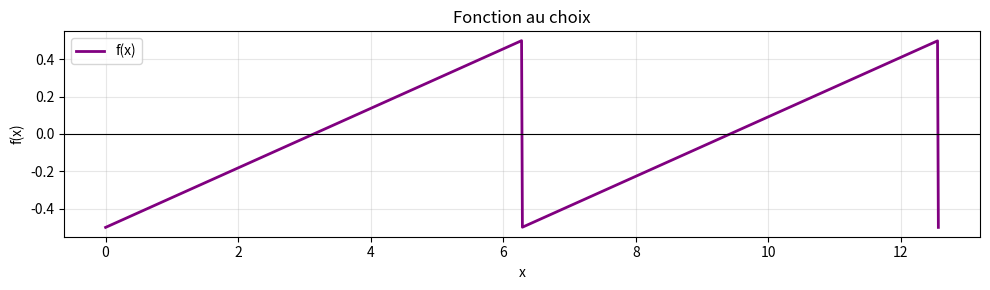
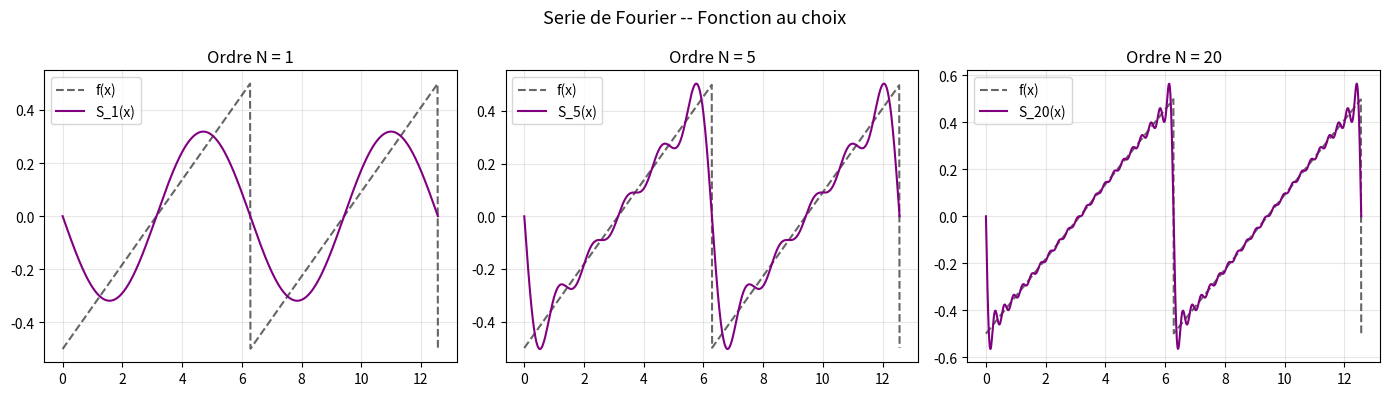
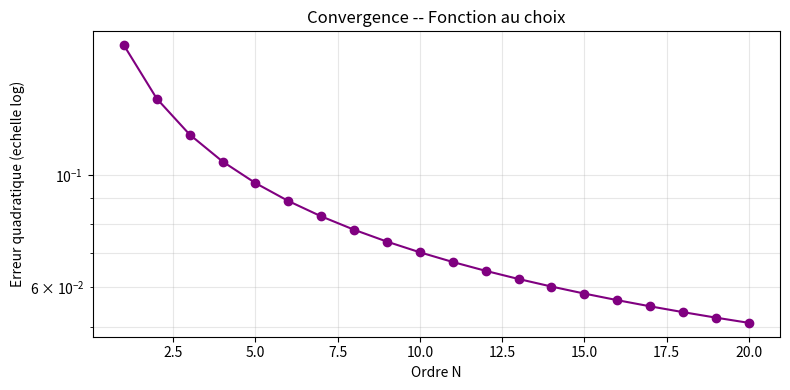

Generate these figures, in order, with matplotlib:
import numpy as np
import matplotlib.pyplot as plt
from scipy.integrate import quad

# ============================================================
#  Parametres globaux
# ============================================================
T = 2 * np.pi
N_points = 1000
x = np.linspace(0, 2 * T, N_points)
N_max = 10

# ============================================================
#  Fonctions de calcul
# ============================================================
def calcul_a0(f, T):
    integrale, _ = quad(f, 0, T)
    return (2 / T) * integrale

def calcul_an(f, T, n):
    integrande = lambda x: f(x) * np.cos(2 * np.pi * n * x / T)
    integrale, _ = quad(integrande, 0, T)
    return (2 / T) * integrale

def calcul_bn(f, T, n):
    integrande = lambda x: f(x) * np.sin(2 * np.pi * n * x / T)
    integrale, _ = quad(integrande, 0, T)
    return (2 / T) * integrale

def approximation_partielle(x, f, T, N):
    a0 = calcul_a0(f, T)
    S = np.full_like(x, a0 / 2, dtype=float)
    for n in range(1, N + 1):
        S += calcul_an(f, T, n) * np.cos(2 * np.pi * n * x / T)
        S += calcul_bn(f, T, n) * np.sin(2 * np.pi * n * x / T)
    return S

def erreur_quadratique(f, T, N, N_pts=2000):
    x_eval = np.linspace(0, T, N_pts)
    SN = approximation_partielle(x_eval, f, T, N)
    return np.sqrt(np.mean((f(x_eval) - SN) ** 2))

# ============================================================
#  EXERCICE 4 : choisir UNE des trois fonctions ci-dessous
#
#  Decommenter le bloc correspondant a votre choix (et laisser
#  les deux autres commentes).
#
#  Choix possibles :
#    a) Dent de scie  : f(x) = x/T - 0.5         pour x dans [0, T[
#    b) Gaussienne    : f(x) = exp(-cos(x))       (definie sur R, T-periodique)
#    c) Parabolique   : f(x) = (x - pi)^2 - pi^2/3  pour x dans [0, T[
# ============================================================

def f_libre(x):

    # ------------------------------------------------------------------
    # CHOIX a) : Dent de scie
    #   f est lineaire par morceaux, impaire centree, a0 = 0
    #   Coefficients : bn = -1/(n*pi)  pour n >= 1,  tous an = 0
    # ------------------------------------------------------------------
    x_mod = x % T
    return x_mod / T - 0.5

    # ------------------------------------------------------------------
    # CHOIX b) : Gaussienne periodique
    #   f(x) = exp(-cos(x))
    #   Fonction paire => tous les bn sont nuls
    #   Les coefficients an font intervenir les fonctions de Bessel
    # ------------------------------------------------------------------
    #return np.exp(-np.cos(x))

    # ------------------------------------------------------------------
    # CHOIX c) : Parabolique (centree pour avoir a0 = 0)
    #   f(x) = (x - pi)^2 - pi^2/3   pour x dans [0, 2*pi[, puis repetee
    #   Fonction paire apres recentrage => tous les bn sont nuls
    #   Coefficients : an = 2/n^2  pour n >= 1
    # ------------------------------------------------------------------
    # x_mod = x % T
    #return (x_mod - np.pi) ** 2 - (np.pi ** 2) / 3

# ============================================================
#  1) Trace de la fonction
# ============================================================
plt.figure(figsize=(10, 3))
plt.plot(x, f_libre(x), color='purple', linewidth=2, label='f(x)')
plt.axhline(0, color='black', linewidth=0.8)
plt.xlabel('x')
plt.ylabel('f(x)')
plt.title('Fonction au choix')
plt.legend()
plt.grid(True, alpha=0.3)
plt.tight_layout()
plt.savefig('ex4_fonction.png', dpi=150)
plt.show()

# ============================================================
#  2) Calcul et affichage des coefficients
# ============================================================
a0 = calcul_a0(f_libre, T)
a_coeffs = [calcul_an(f_libre, T, n) for n in range(1, N_max + 1)]
b_coeffs = [calcul_bn(f_libre, T, n) for n in range(1, N_max + 1)]

print(f"a0 = {a0:.6f}")
print("\n  n  |    a_n    |    b_n")
print("-----|-----------|----------")
for n in range(1, N_max + 1):
    print(f"  {n:2d} | {a_coeffs[n-1]:+.6f} | {b_coeffs[n-1]:+.6f}")

# ============================================================
#  3) Approximations partielles
# ============================================================
fig, axes = plt.subplots(1, 3, figsize=(14, 4))
for ax, N in zip(axes, [1, 5, 20]):
    SN = approximation_partielle(x, f_libre, T, N)
    ax.plot(x, f_libre(x), 'k--', linewidth=1.5, alpha=0.6, label='f(x)')
    ax.plot(x, SN, color='purple', linewidth=1.5, label=f'S_{N}(x)')
    ax.set_title(f'Ordre N = {N}')
    ax.legend()
    ax.grid(True, alpha=0.3)

fig.suptitle("Serie de Fourier -- Fonction au choix", fontsize=13)
plt.tight_layout()
plt.savefig('ex4_approximations.png', dpi=150)
plt.show()

# ============================================================
#  4) Courbe de convergence de l'erreur
# ============================================================
ordres_test = list(range(1, 21))
print("Calcul de l'erreur, patientez...")
erreurs = [erreur_quadratique(f_libre, T, N) for N in ordres_test]

plt.figure(figsize=(8, 4))
plt.semilogy(ordres_test, erreurs, 'o-', color='purple')
plt.xlabel("Ordre N")
plt.ylabel("Erreur quadratique (echelle log)")
plt.title("Convergence -- Fonction au choix")
plt.grid(True, which='both', alpha=0.3)
plt.tight_layout()
plt.savefig('ex4_erreur.png', dpi=150)
plt.show()
